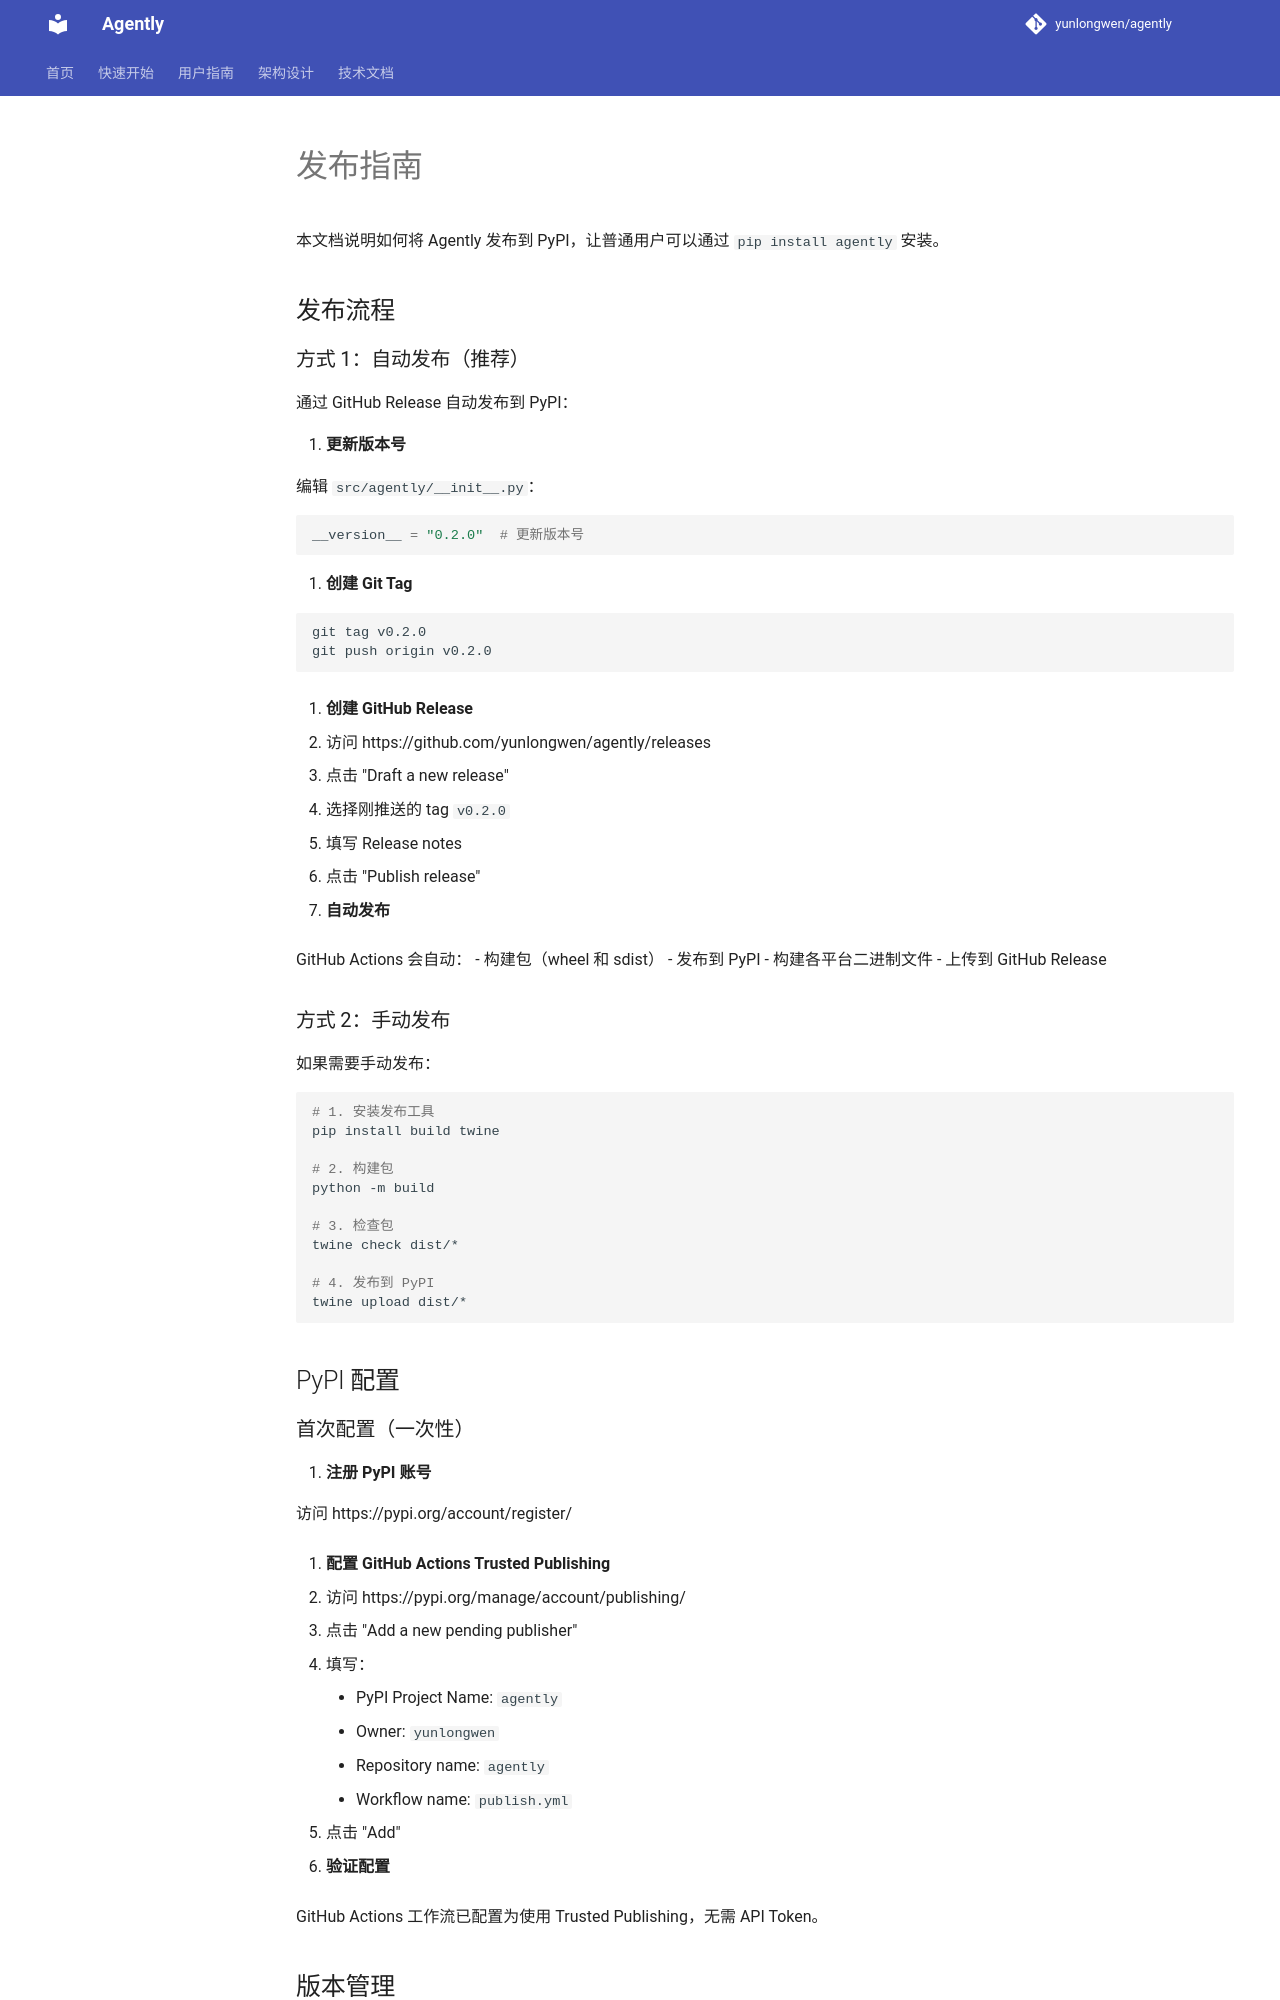

repository: yunlongwen/agently · page: publishing-guide/index.html · generator: mkdocs

# 发布指南

本文档说明如何将 Agently 发布到 PyPI，让普通用户可以通过 `pip install agently` 安装。

## 发布流程

### 方式 1：自动发布（推荐）

通过 GitHub Release 自动发布到 PyPI：

1. **更新版本号**

   编辑 `src/agently/__init__.py`：
   ```python
   __version__ = "0.2.0"  # 更新版本号
   ```

2. **创建 Git Tag**

   ```bash
   git tag v0.2.0
   git push origin v0.2.0
   ```

3. **创建 GitHub Release**

   - 访问 https://github.com/yunlongwen/agently/releases
   - 点击 "Draft a new release"
   - 选择刚推送的 tag `v0.2.0`
   - 填写 Release notes
   - 点击 "Publish release"

4. **自动发布**

   GitHub Actions 会自动：
   - 构建包（wheel 和 sdist）
   - 发布到 PyPI
   - 构建各平台二进制文件
   - 上传到 GitHub Release

### 方式 2：手动发布

如果需要手动发布：

```bash
# 1. 安装发布工具
pip install build twine

# 2. 构建包
python -m build

# 3. 检查包
twine check dist/*

# 4. 发布到 PyPI
twine upload dist/*
```

## PyPI 配置

### 首次配置（一次性）

1. **注册 PyPI 账号**

   访问 https://pypi.org/account/register/

2. **配置 GitHub Actions Trusted Publishing**

   - 访问 https://pypi.org/manage/account/publishing/
   - 点击 "Add a new pending publisher"
   - 填写：
     - PyPI Project Name: `agently`
     - Owner: `yunlongwen`
     - Repository name: `agently`
     - Workflow name: `publish.yml`
   - 点击 "Add"

3. **验证配置**

   GitHub Actions 工作流已配置为使用 Trusted Publishing，无需 API Token。

## 版本管理
